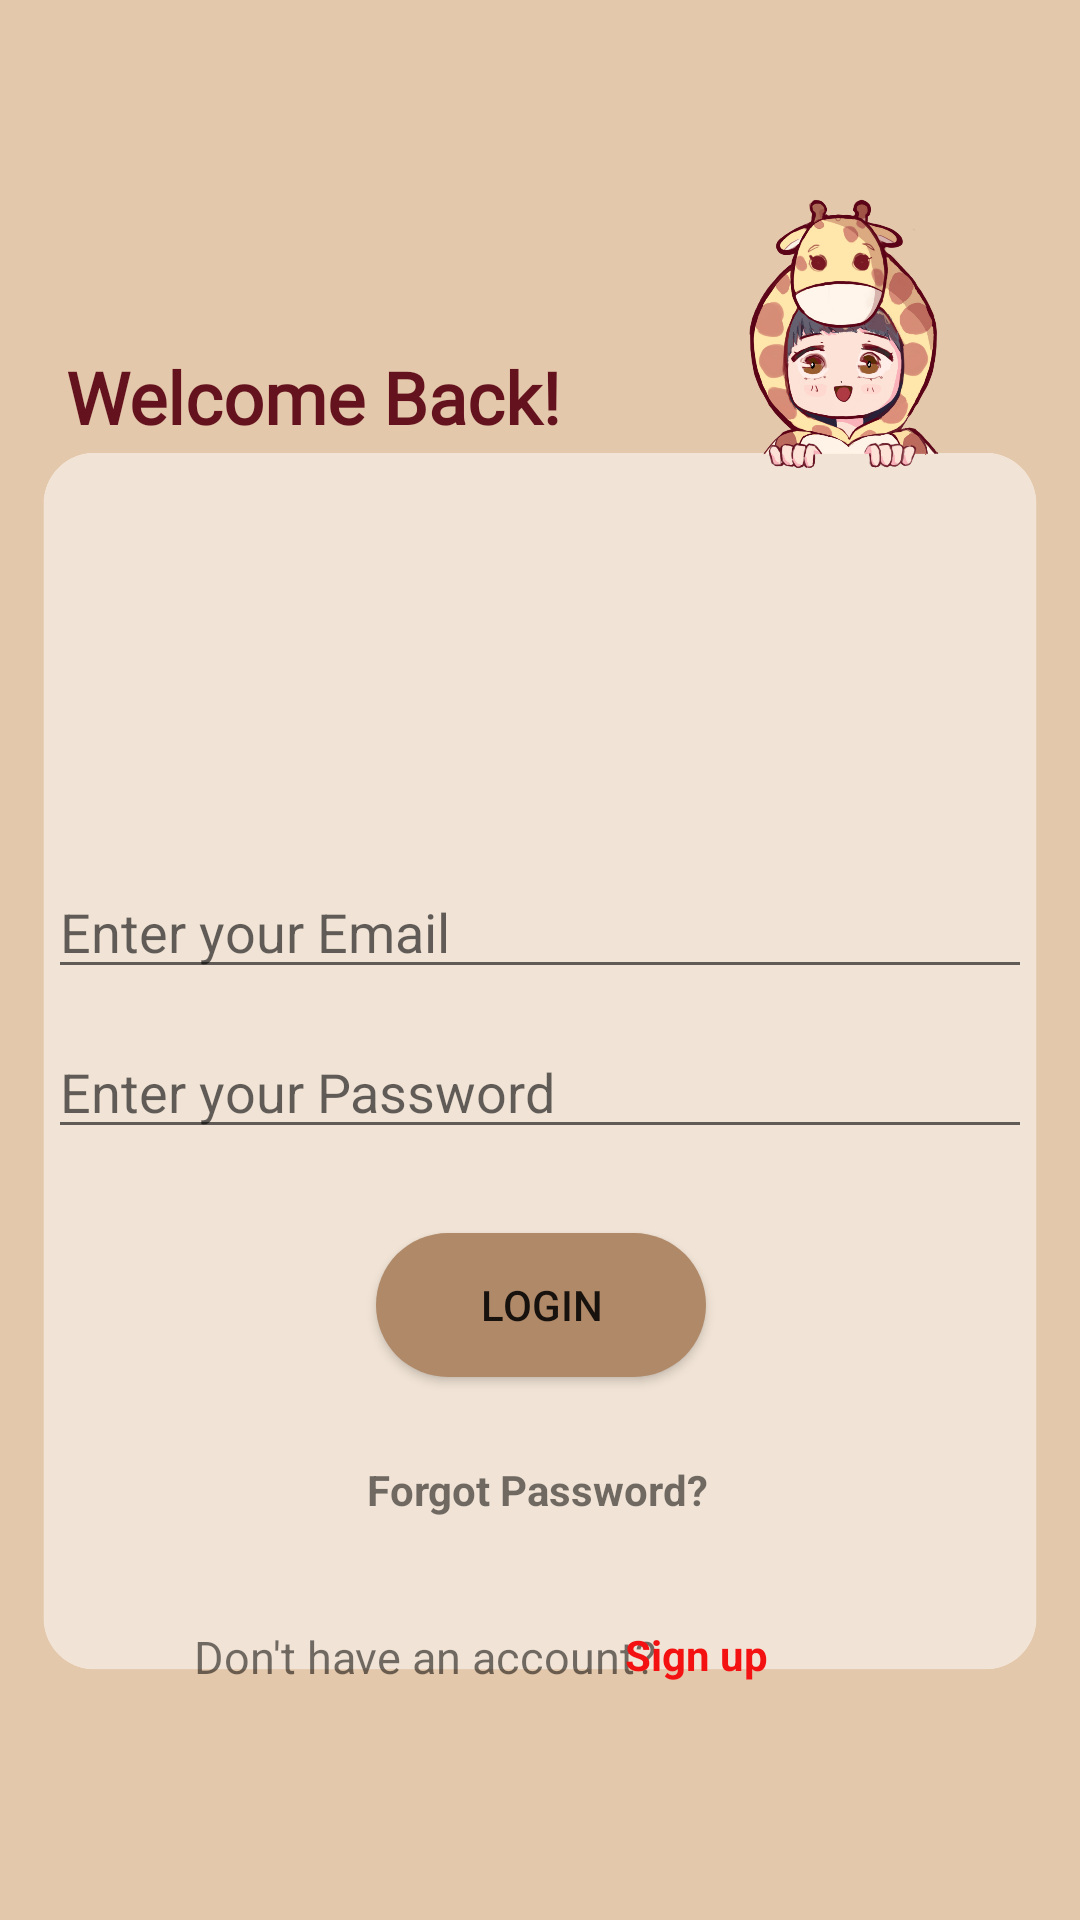

Here is an Android app screen rendered from its layout file. Give the layout XML and the strings, colors and styles it references.
<!-- AndroidManifest.xml: application theme Theme.CardFeature7 -->
<!-- res/layout/activity_social_assistance_login.xml -->
<?xml version="1.0" encoding="utf-8"?>
<androidx.constraintlayout.widget.ConstraintLayout xmlns:android="http://schemas.android.com/apk/res/android"
    xmlns:app="http://schemas.android.com/apk/res-auto"
    xmlns:tools="http://schemas.android.com/tools"
    android:layout_width="match_parent"
    android:layout_height="match_parent"
    android:background="@drawable/background_rgb"
    tools:context=".SocialAssistanceLogin">


    

    
    <TextView
        android:id="@+id/logintext"
        android:layout_width="wrap_content"
        android:layout_height="wrap_content"
        android:layout_marginTop="116dp"
        android:fontFamily="@font/amaranth"
        android:text="Welcome Back!"
        android:textColor="#64131E"
        android:textSize="24sp"
        android:textStyle="bold"
        app:layout_constraintEnd_toEndOf="parent"
        app:layout_constraintHorizontal_bias="0.112"
        app:layout_constraintStart_toStartOf="parent"
        app:layout_constraintTop_toTopOf="parent" />

    <EditText
        android:id="@+id/emailField"
        android:layout_width="0dp"
        android:layout_height="wrap_content"
        android:layout_marginStart="16dp"
        android:layout_marginTop="140dp"
        android:layout_marginEnd="16dp"
        android:ems="10"
        android:hint="Enter your Email"
        android:inputType="textEmailAddress"
        app:layout_constraintEnd_toEndOf="parent"
        app:layout_constraintHorizontal_bias="0.0"
        app:layout_constraintStart_toStartOf="parent"
        app:layout_constraintTop_toBottomOf="@id/logintext" />

    <Button
        android:id="@+id/buttonLogin"
        android:layout_width="110dp"
        android:layout_height="wrap_content"
        android:layout_marginTop="28dp"
        android:background="@drawable/oval_button_background"
        android:backgroundTint="@color/brown"
        android:enabled="true"
        android:text="Login"
        app:layout_constraintEnd_toEndOf="parent"
        app:layout_constraintHorizontal_bias="0.501"
        app:layout_constraintStart_toStartOf="parent"
        app:layout_constraintTop_toBottomOf="@id/passwordField" />

    <TextView
        android:id="@+id/signUpLink"
        android:layout_width="wrap_content"
        android:layout_height="wrap_content"
        android:layout_marginTop="36dp"
        android:textSize="15sp"
        android:text="Don't have an account?"
        app:layout_constraintEnd_toEndOf="parent"
        app:layout_constraintHorizontal_bias="0.315"
        app:layout_constraintStart_toStartOf="parent"
        app:layout_constraintTop_toBottomOf="@id/forgotPasswordLink" />

    <TextView
        android:id="@+id/forgotPasswordLink"
        android:layout_width="wrap_content"
        android:layout_height="wrap_content"
        android:layout_marginTop="28dp"
        android:text="Forgot Password?"
        android:textStyle="bold"
        app:layout_constraintEnd_toEndOf="parent"
        app:layout_constraintHorizontal_bias="0.496"
        app:layout_constraintStart_toStartOf="parent"
        app:layout_constraintTop_toBottomOf="@id/buttonLogin" />

    <TextView
        android:id="@+id/TextSignup"
        android:layout_width="wrap_content"
        android:layout_height="wrap_content"
        android:layout_marginTop="36dp"
        android:layout_marginEnd="104dp"
        android:text="Sign up"
        android:textColor="@color/red"
        android:textStyle="bold"
        app:layout_constraintEnd_toEndOf="parent"
        app:layout_constraintHorizontal_bias="1.0"
        app:layout_constraintStart_toEndOf="@+id/signUpLink"
        app:layout_constraintTop_toBottomOf="@id/forgotPasswordLink" />

    <EditText
        android:id="@+id/passwordField"
        android:layout_width="0dp"
        android:layout_height="wrap_content"
        android:layout_marginStart="16dp"
        android:layout_marginTop="12dp"
        android:layout_marginEnd="16dp"
        android:hint="Enter your Password"
        android:inputType="textPassword"
        app:layout_constraintEnd_toEndOf="parent"
        app:layout_constraintHorizontal_bias="0.0"
        app:layout_constraintStart_toStartOf="parent"
        app:layout_constraintTop_toBottomOf="@id/emailField" />

    

    

    

</androidx.constraintlayout.widget.ConstraintLayout>
<!-- resources referenced by this layout -->
<resources>
  <color name="brown">#B08968</color>
  <color name="red">#F41111</color>
  <!-- drawable background_rgb: png bitmap (drawable, 341502 bytes) -->
  <!-- drawable oval_button_background (drawable) -->
  <?xml version="1.0" encoding="utf-8"?>
  <shape xmlns:android="http://schemas.android.com/apk/res/android">
      <solid android:color="@color/brown" />
      <corners android:radius="100dp" /> 
  </shape>
  <style name="Theme.CardFeature7" parent="Base.Theme.CardFeature7" />
  <style name="Base.Theme.CardFeature7" parent="Theme.MaterialComponents.DayNight.NoActionBar">
          
          
          <item name="colorPrimary">@color/brown</item>
          <item name="colorPrimaryVariant">@color/brown</item>
          <item name="colorOnPrimary">@color/white</item>
  
          <item name="android:statusBarColor">@color/brown</item>
  
      </style>
  <color name="white">#FFFFFFFF</color>
</resources>
